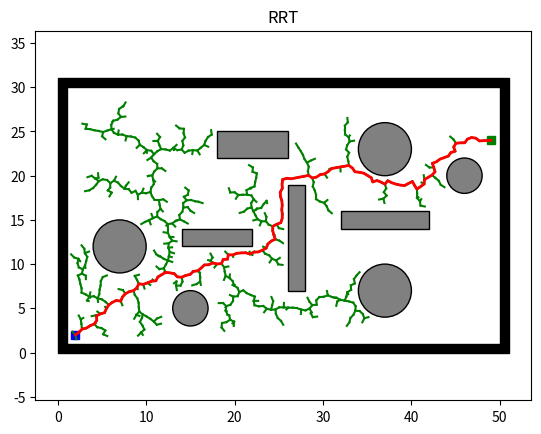

Reproduce this figure in Python.
import os
import sys
import math
import numpy as np
import matplotlib.pyplot as plt
import matplotlib.patches as patches


class Node:
    def __init__(self, n):
        self.x = n[0]
        self.y = n[1]
        self.parent = None

class Plotting:
    def __init__(self, x_start, x_goal):
        self.xI, self.xG = x_start, x_goal
        self.env = Env()
        self.obs_bound = self.env.obs_boundary
        self.obs_circle = self.env.obs_circle
        self.obs_rectangle = self.env.obs_rectangle

    def animation(self, nodelist, path, name, animation=False):
        self.plot_grid(name)
        self.plot_visited(nodelist, animation)
        self.plot_path(path)

    def animation_connect(self, V1, V2, path, name):
        self.plot_grid(name)
        self.plot_visited_connect(V1, V2)
        self.plot_path(path)

    def plot_grid(self, name):
        fig, ax = plt.subplots()

        for (ox, oy, w, h) in self.obs_bound:
            ax.add_patch(
                patches.Rectangle(
                    (ox, oy), w, h,
                    edgecolor='black',
                    facecolor='black',
                    fill=True
                )
            )

        for (ox, oy, w, h) in self.obs_rectangle:
            ax.add_patch(
                patches.Rectangle(
                    (ox, oy), w, h,
                    edgecolor='black',
                    facecolor='gray',
                    fill=True
                )
            )

        for (ox, oy, r) in self.obs_circle:
            ax.add_patch(
                patches.Circle(
                    (ox, oy), r,
                    edgecolor='black',
                    facecolor='gray',
                    fill=True
                )
            )

        plt.plot(self.xI[0], self.xI[1], "bs", linewidth=3)
        plt.plot(self.xG[0], self.xG[1], "gs", linewidth=3)

        plt.title(name)
        plt.axis("equal")

    @staticmethod
    def plot_visited(nodelist, animation):
        if animation:
            count = 0
            for node in nodelist:
                count += 1
                if node.parent:
                    plt.plot([node.parent.x, node.x], [node.parent.y, node.y], "-g")
                    plt.gcf().canvas.mpl_connect('key_release_event',
                                                 lambda event:
                                                 [exit(0) if event.key == 'escape' else None])
                    if count % 10 == 0:
                        plt.pause(0.001)
        else:
            for node in nodelist:
                if node.parent:
                    plt.plot([node.parent.x, node.x], [node.parent.y, node.y], "-g")

    @staticmethod
    def plot_visited_connect(V1, V2):
        len1, len2 = len(V1), len(V2)

        for k in range(max(len1, len2)):
            if k < len1:
                if V1[k].parent:
                    plt.plot([V1[k].x, V1[k].parent.x], [V1[k].y, V1[k].parent.y], "-g")
            if k < len2:
                if V2[k].parent:
                    plt.plot([V2[k].x, V2[k].parent.x], [V2[k].y, V2[k].parent.y], "-g")

            plt.gcf().canvas.mpl_connect('key_release_event',
                                         lambda event: [exit(0) if event.key == 'escape' else None])

            if k % 2 == 0:
                plt.pause(0.001)

        plt.pause(0.01)

    @staticmethod
    def plot_path(path):
        if len(path) != 0:
            plt.plot([x[0] for x in path], [x[1] for x in path], '-r', linewidth=2)
            plt.pause(0.01)
        plt.show()


class Utils:
    def __init__(self):
        self.env = Env()

        self.delta = 0.5
        self.obs_circle = self.env.obs_circle
        self.obs_rectangle = self.env.obs_rectangle
        self.obs_boundary = self.env.obs_boundary

    def update_obs(self, obs_cir, obs_bound, obs_rec):
        self.obs_circle = obs_cir
        self.obs_boundary = obs_bound
        self.obs_rectangle = obs_rec

    def get_obs_vertex(self):
        delta = self.delta
        obs_list = []

        for (ox, oy, w, h) in self.obs_rectangle:
            vertex_list = [[ox - delta, oy - delta],
                           [ox + w + delta, oy - delta],
                           [ox + w + delta, oy + h + delta],
                           [ox - delta, oy + h + delta]]
            obs_list.append(vertex_list)

        return obs_list

    def is_intersect_rec(self, start, end, o, d, a, b):
        v1 = [o[0] - a[0], o[1] - a[1]]
        v2 = [b[0] - a[0], b[1] - a[1]]
        v3 = [-d[1], d[0]]

        div = np.dot(v2, v3)

        if div == 0:
            return False

        t1 = np.linalg.norm(np.cross(v2, v1)) / div
        t2 = np.dot(v1, v3) / div

        if t1 >= 0 and 0 <= t2 <= 1:
            shot = Node((o[0] + t1 * d[0], o[1] + t1 * d[1]))
            dist_obs = self.get_dist(start, shot)
            dist_seg = self.get_dist(start, end)
            if dist_obs <= dist_seg:
                return True

        return False

    def is_intersect_circle(self, o, d, a, r):
        d2 = np.dot(d, d)
        delta = self.delta

        if d2 == 0:
            return False

        t = np.dot([a[0] - o[0], a[1] - o[1]], d) / d2

        if 0 <= t <= 1:
            shot = Node((o[0] + t * d[0], o[1] + t * d[1]))
            if self.get_dist(shot, Node(a)) <= r + delta:
                return True

        return False

    def is_collision(self, start, end):
        if self.is_inside_obs(start) or self.is_inside_obs(end):
            return True

        o, d = self.get_ray(start, end)
        obs_vertex = self.get_obs_vertex()

        for (v1, v2, v3, v4) in obs_vertex:
            if self.is_intersect_rec(start, end, o, d, v1, v2):
                return True
            if self.is_intersect_rec(start, end, o, d, v2, v3):
                return True
            if self.is_intersect_rec(start, end, o, d, v3, v4):
                return True
            if self.is_intersect_rec(start, end, o, d, v4, v1):
                return True

        for (x, y, r) in self.obs_circle:
            if self.is_intersect_circle(o, d, [x, y], r):
                return True

        return False

    def is_inside_obs(self, node):
        delta = self.delta

        for (x, y, r) in self.obs_circle:
            if math.hypot(node.x - x, node.y - y) <= r + delta:
                return True

        for (x, y, w, h) in self.obs_rectangle:
            if 0 <= node.x - (x - delta) <= w + 2 * delta \
                    and 0 <= node.y - (y - delta) <= h + 2 * delta:
                return True

        for (x, y, w, h) in self.obs_boundary:
            if 0 <= node.x - (x - delta) <= w + 2 * delta \
                    and 0 <= node.y - (y - delta) <= h + 2 * delta:
                return True

        return False

    @staticmethod
    def get_ray(start, end):
        orig = [start.x, start.y]
        direc = [end.x - start.x, end.y - start.y]
        return orig, direc

    @staticmethod
    def get_dist(start, end):
        return math.hypot(end.x - start.x, end.y - start.y)

class Env:
    def __init__(self):
        self.x_range = (0, 50)
        self.y_range = (0, 30)
        self.obs_boundary = self.obs_boundary()
        self.obs_circle = self.obs_circle()
        self.obs_rectangle = self.obs_rectangle()

    @staticmethod
    def obs_boundary():
        obs_boundary = [
            [0, 0, 1, 30],
            [0, 30, 50, 1],
            [1, 0, 50, 1],
            [50, 1, 1, 30]
        ]
        return obs_boundary

    @staticmethod
    def obs_rectangle():
        obs_rectangle = [
            [14, 12, 8, 2],
            [18, 22, 8, 3],
            [26, 7, 2, 12],
            [32, 14, 10, 2]
        ]
        return obs_rectangle

    @staticmethod
    def obs_circle():
        obs_cir = [
            [7, 12, 3],
            [46, 20, 2],
            [15, 5, 2],
            [37, 7, 3],
            [37, 23, 3]
        ]

        return obs_cir



class Rrt:
    def __init__(self, s_start, s_goal, step_len, goal_sample_rate, iter_max):
        self.s_start = Node(s_start)
        self.s_goal = Node(s_goal)
        self.step_len = step_len
        self.goal_sample_rate = goal_sample_rate
        self.iter_max = iter_max
        self.vertex = [self.s_start]

        self.env = Env()
        self.plotting = Plotting(s_start, s_goal)
        self.utils = Utils()

        self.x_range = self.env.x_range
        self.y_range = self.env.y_range
        self.obs_circle = self.env.obs_circle
        self.obs_rectangle = self.env.obs_rectangle
        self.obs_boundary = self.env.obs_boundary

    def planning(self):
        for i in range(self.iter_max):
            node_rand = self.generate_random_node(self.goal_sample_rate)
            node_near = self.nearest_neighbor(self.vertex, node_rand)
            node_new = self.new_state(node_near, node_rand)

            if node_new and not self.utils.is_collision(node_near, node_new):
                self.vertex.append(node_new)
                dist, _ = self.get_distance_and_angle(node_new, self.s_goal)

                if dist <= self.step_len and not self.utils.is_collision(node_new, self.s_goal):
                    self.new_state(node_new, self.s_goal)
                    return self.extract_path(node_new)
        print(i)
        return None

    def generate_random_node(self, goal_sample_rate):
        delta = self.utils.delta

        if np.random.random() > goal_sample_rate:
            return Node((np.random.uniform(self.x_range[0] + delta, self.x_range[1] - delta),
                         np.random.uniform(self.y_range[0] + delta, self.y_range[1] - delta)))

        return self.s_goal

    @staticmethod
    def nearest_neighbor(node_list, n):
        return node_list[int(np.argmin([math.hypot(nd.x - n.x, nd.y - n.y)
                                        for nd in node_list]))]

    def new_state(self, node_start, node_end):
        dist, theta = self.get_distance_and_angle(node_start, node_end)

        dist = min(self.step_len, dist)
        node_new = Node((node_start.x + dist * math.cos(theta),
                         node_start.y + dist * math.sin(theta)))
        node_new.parent = node_start

        return node_new

    def extract_path(self, node_end):
        path = [(self.s_goal.x, self.s_goal.y)]
        node_now = node_end

        while node_now.parent is not None:
            node_now = node_now.parent
            path.append((node_now.x, node_now.y))

        return path

    @staticmethod
    def get_distance_and_angle(node_start, node_end):
        dx = node_end.x - node_start.x
        dy = node_end.y - node_start.y
        return math.hypot(dx, dy), math.atan2(dy, dx)


def main():
    x_start = (2, 2)  # Starting node
    x_goal = (49, 24)  # Goal node

    rrt = Rrt(x_start, x_goal, 0.5, 0.05, 10000)
    path = rrt.planning()

    if path:
        rrt.plotting.animation(rrt.vertex, path, "RRT", True)
    else:
        print("No Path Found!")


if __name__ == '__main__':
    main()

